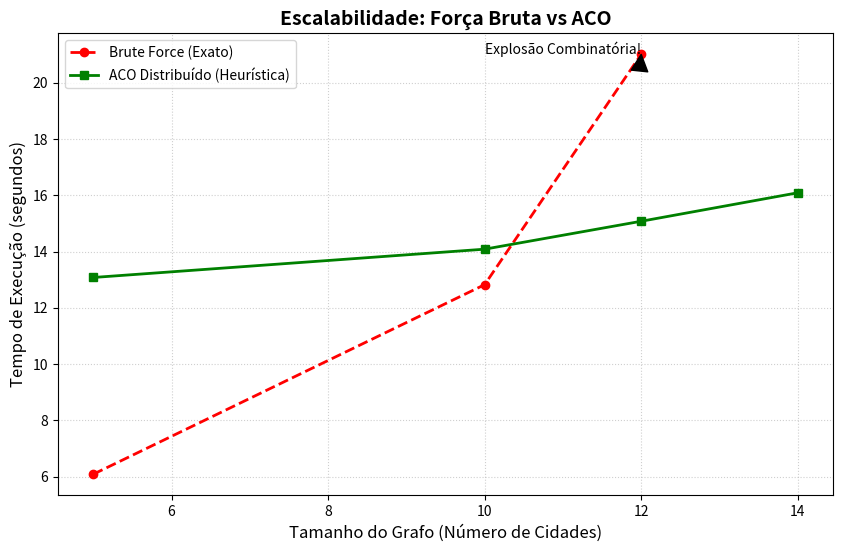

The matplotlib source for this figure:
import matplotlib.pyplot as plt
import os
import numpy as np


TEST_DATA = {
    "nodes": [5, 10, 12, 14],
    
    "bf_times":  [6.0825, 12.8241, 21.0194, None],
    "aco_times": [13.0797, 14.0866, 15.0797, 16.0923],
    
    "bf_costs":  [9.0, 74.0, 127.00, None],
    "aco_costs": [9.0, 74.00, 131.00, 113.00]
}

OUTPUT_DIR = "./results"

def ensure_dir():
    if not os.path.exists(OUTPUT_DIR):
        os.makedirs(OUTPUT_DIR)
        print(f"Diretório '{OUTPUT_DIR}' criado.")

def plot_results_table():
    nodes = TEST_DATA["nodes"]
    
    cell_text = []
    for i, n in enumerate(nodes):
        # Formatação do BF
        bf_t = f"{TEST_DATA['bf_times'][i]:.4f}s" if TEST_DATA['bf_times'][i] is not None else "TIMEOUT"
        bf_c = f"{TEST_DATA['bf_costs'][i]:.1f}" if TEST_DATA['bf_costs'][i] is not None else "-"
        
        # Formatação do ACO
        aco_t = f"{TEST_DATA['aco_times'][i]:.4f}s"
        aco_c = f"{TEST_DATA['aco_costs'][i]:.1f}"
        
        # Comparação de Custo (Gap)
        if TEST_DATA['bf_costs'][i] and TEST_DATA['aco_costs'][i]:
            gap = ((TEST_DATA['aco_costs'][i] - TEST_DATA['bf_costs'][i]) / TEST_DATA['bf_costs'][i]) * 100
            gap_str = f"{gap:.1f}%"
        else:
            gap_str = "N/A"

        row = [f"{n} nós", bf_t, aco_t, bf_c, aco_c, gap_str]
        cell_text.append(row)

    columns = ["Grafo", "Tempo BF", "Tempo ACO", "Custo BF", "Custo ACO", "Gap (%)"]
    
    # Configura o Plot (sem eixos, apenas tabela)
    fig, ax = plt.subplots(figsize=(10, 4))
    ax.axis('tight')
    ax.axis('off')
    
    # Desenha a tabela
    table = ax.table(cellText=cell_text, colLabels=columns, loc='center', cellLoc='center')
    table.auto_set_font_size(False)
    table.set_fontsize(10)
    table.scale(1.2, 1.5) # Ajusta escala (largura, altura das células)
    
    # Estilizando cabeçalho
    for (row, col), cell in table.get_celld().items():
        if row == 0:
            cell.set_text_props(weight='bold')
            cell.set_facecolor('#e6e6e6')

    plt.title("Comparativo: Brute Force vs ACO Distribuído", pad=20, weight='bold')
    
    filepath = os.path.join(OUTPUT_DIR, "tabela_resultados.png")
    plt.savefig(filepath, dpi=300, bbox_inches='tight')
    print(f"Tabela salva em: {filepath}")
    plt.close()

def plot_execution_time():
    """Gera gráfico comparativo de tempo"""
    nodes = TEST_DATA["nodes"]
    bf_times = TEST_DATA["bf_times"]
    aco_times = TEST_DATA["aco_times"]
    
    # Filtra dados None para o gráfico não quebrar
    valid_bf_indices = [i for i, v in enumerate(bf_times) if v is not None]
    valid_bf_nodes = [nodes[i] for i in valid_bf_indices]
    valid_bf_times = [bf_times[i] for i in valid_bf_indices]

    plt.figure(figsize=(10, 6))
    
    # Plot BF
    plt.plot(valid_bf_nodes, valid_bf_times, marker='o', color='red', label='Brute Force (Exato)', linestyle='--', linewidth=2)
    
    # Plot ACO
    plt.plot(nodes, aco_times, marker='s', color='green', label='ACO Distribuído (Heurística)', linewidth=2)
    
    plt.xlabel('Tamanho do Grafo (Número de Cidades)', fontsize=12)
    plt.ylabel('Tempo de Execução (segundos)', fontsize=12)
    plt.title('Escalabilidade: Força Bruta vs ACO', fontsize=14, weight='bold')
    plt.grid(True, linestyle=':', alpha=0.6)
    plt.legend()
    
    # Anotação para mostrar a explosão combinatória
    if len(valid_bf_times) > 0:
        plt.annotate('Explosão Combinatória!', 
                     xy=(valid_bf_nodes[-1], valid_bf_times[-1]), 
                     xytext=(valid_bf_nodes[-1]-2, valid_bf_times[-1]),
                     arrowprops=dict(facecolor='black', shrink=0.05))
    
    filepath = os.path.join(OUTPUT_DIR, "grafico_tempo.png")
    plt.savefig(filepath, dpi=300)
    print(f"Gráfico salvo em: {filepath}")
    plt.close()

if __name__ == "__main__":
    ensure_dir()
    plot_results_table()
    plot_execution_time()
    print("\nProcesso concluído! Verifique a pasta ./results/")
